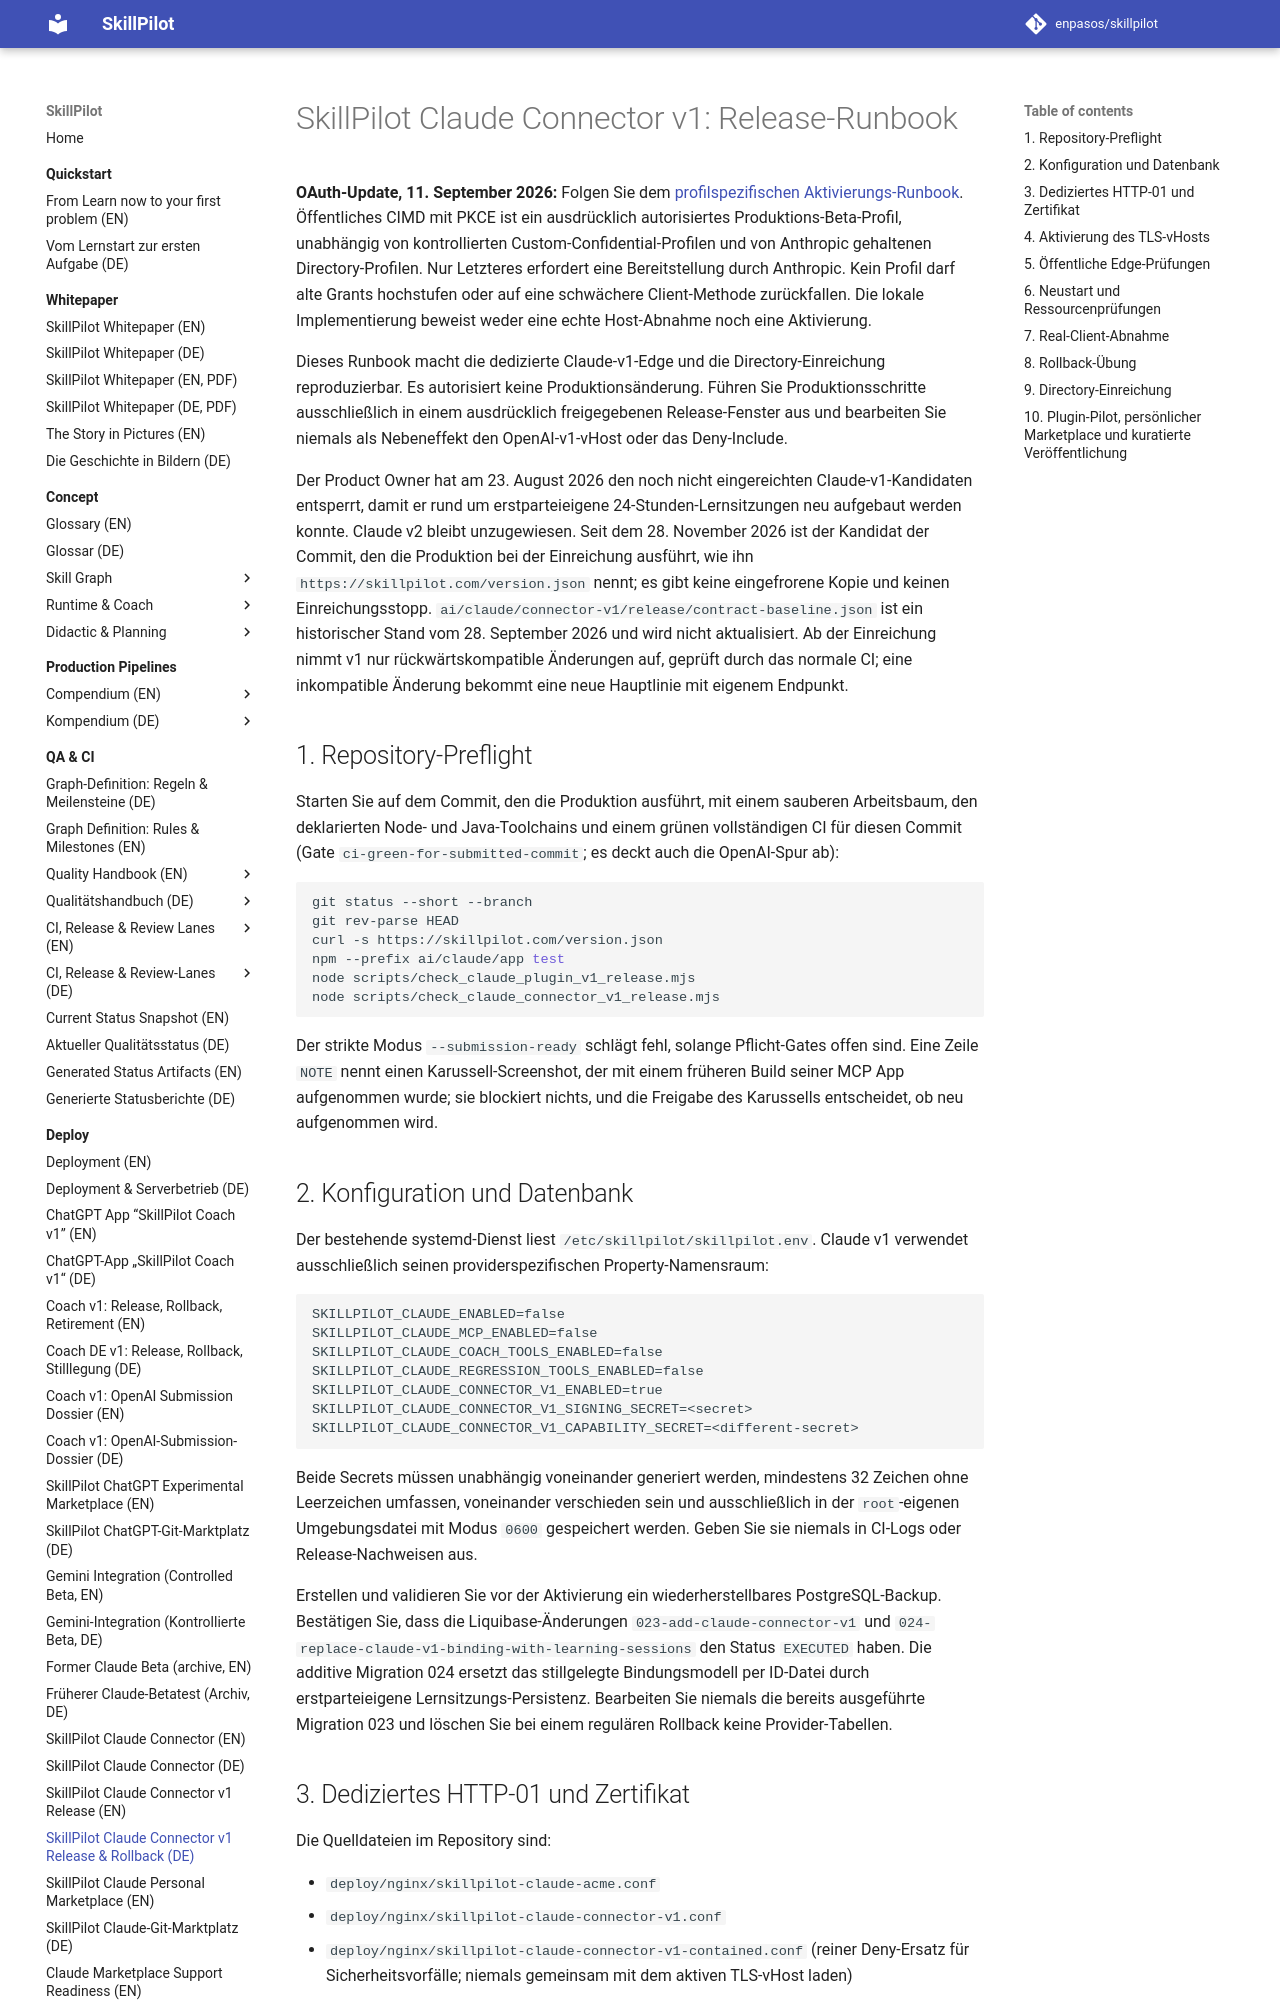

repository: enpasos/skillpilot · page: deploy/claude-connector-v1-release.de/index.html · generator: mkdocs

# SkillPilot Claude Connector v1: Release-Runbook

**OAuth-Update, 11. September 2026:** Folgen Sie dem
[profilspezifischen Aktivierungs-Runbook](oauth-client-authentication.md).
Öffentliches CIMD mit PKCE ist ein ausdrücklich autorisiertes Produktions-Beta-Profil,
unabhängig von kontrollierten Custom-Confidential-Profilen und von Anthropic gehaltenen
Directory-Profilen. Nur Letzteres erfordert eine Bereitstellung durch Anthropic. Kein Profil darf
alte Grants hochstufen oder auf eine schwächere Client-Methode zurückfallen. Die lokale
Implementierung beweist weder eine echte Host-Abnahme noch eine Aktivierung.

Dieses Runbook macht die dedizierte Claude-v1-Edge und die Directory-Einreichung
reproduzierbar. Es autorisiert keine Produktionsänderung. Führen Sie Produktionsschritte
ausschließlich in einem ausdrücklich freigegebenen Release-Fenster aus und bearbeiten Sie niemals als Nebeneffekt den
OpenAI-v1-vHost oder das Deny-Include.

Der Product Owner hat am 23. August 2026 den noch nicht eingereichten Claude-v1-Kandidaten
entsperrt, damit er rund um erstparteieigene 24-Stunden-Lernsitzungen neu aufgebaut
werden konnte. Claude v2 bleibt unzugewiesen. Seit dem 28. November 2026 ist der Kandidat der
Commit, den die Produktion bei der Einreichung ausführt, wie ihn
`https://skillpilot.com/version.json` nennt; es gibt keine eingefrorene Kopie und keinen
Einreichungsstopp. `ai/claude/connector-v1/release/contract-baseline.json` ist ein historischer
Stand vom 28. September 2026 und wird nicht aktualisiert. Ab der Einreichung nimmt v1 nur
rückwärtskompatible Änderungen auf, geprüft durch das normale CI; eine inkompatible Änderung
bekommt eine neue Hauptlinie mit eigenem Endpunkt.

## 1. Repository-Preflight

Starten Sie auf dem Commit, den die Produktion ausführt, mit einem sauberen Arbeitsbaum, den
deklarierten Node- und Java-Toolchains und einem grünen vollständigen CI für diesen Commit (Gate
`ci-green-for-submitted-commit`; es deckt auch die OpenAI-Spur ab):

```bash
git status --short --branch
git rev-parse HEAD
curl -s https://skillpilot.com/version.json
npm --prefix ai/claude/app test
node scripts/check_claude_plugin_v1_release.mjs
node scripts/check_claude_connector_v1_release.mjs
```

Der strikte Modus `--submission-ready` schlägt fehl, solange Pflicht-Gates offen sind. Eine
Zeile `NOTE` nennt einen Karussell-Screenshot, der mit einem früheren Build seiner MCP App
aufgenommen wurde; sie blockiert nichts, und die Freigabe des Karussells entscheidet, ob neu
aufgenommen wird.

## 2. Konfiguration und Datenbank

Der bestehende systemd-Dienst liest `/etc/skillpilot/skillpilot.env`. Claude v1
verwendet ausschließlich seinen providerspezifischen Property-Namensraum:

```text
SKILLPILOT_CLAUDE_ENABLED=false
SKILLPILOT_CLAUDE_MCP_ENABLED=false
SKILLPILOT_CLAUDE_COACH_TOOLS_ENABLED=false
SKILLPILOT_CLAUDE_REGRESSION_TOOLS_ENABLED=false
SKILLPILOT_CLAUDE_CONNECTOR_V1_ENABLED=true
SKILLPILOT_CLAUDE_CONNECTOR_V1_SIGNING_SECRET=<secret>
SKILLPILOT_CLAUDE_CONNECTOR_V1_CAPABILITY_SECRET=<different-secret>
```

Beide Secrets müssen unabhängig voneinander generiert werden, mindestens 32 Zeichen ohne Leerzeichen
umfassen, voneinander verschieden sein und ausschließlich in der `root`-eigenen Umgebungsdatei mit Modus
`0600` gespeichert werden. Geben Sie sie niemals in CI-Logs oder Release-Nachweisen aus.

Erstellen und validieren Sie vor der Aktivierung ein wiederherstellbares PostgreSQL-Backup. Bestätigen Sie,
dass die Liquibase-Änderungen `023-add-claude-connector-v1` und
`024-replace-claude-v1-binding-with-learning-sessions` den Status `EXECUTED` haben. Die
additive Migration 024 ersetzt das stillgelegte Bindungsmodell per ID-Datei durch
erstparteieigene Lernsitzungs-Persistenz. Bearbeiten Sie niemals die bereits ausgeführte Migration 023
und löschen Sie bei einem regulären Rollback keine Provider-Tabellen.
